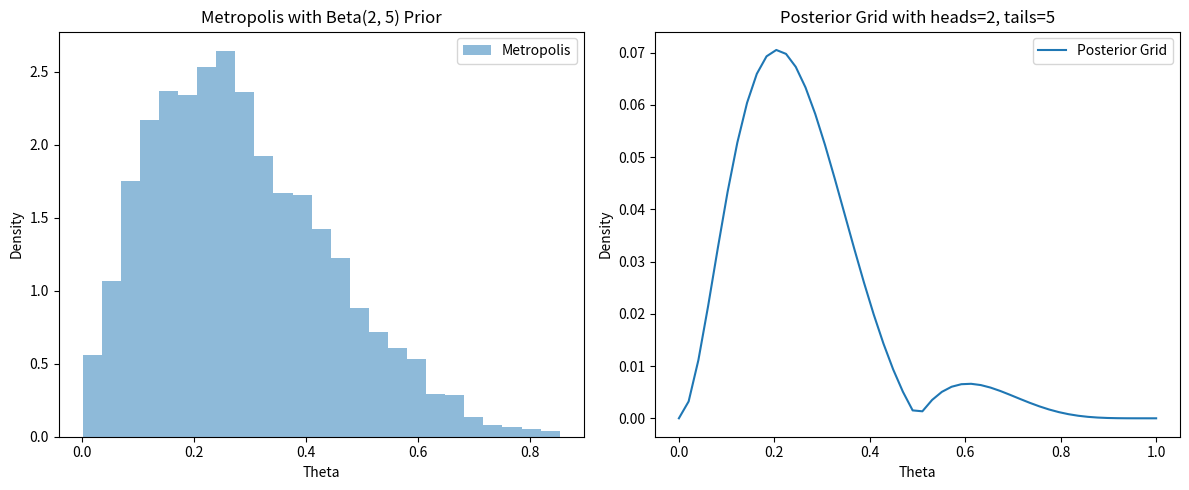

The matplotlib source for this figure:
import numpy as np
import scipy.stats as stats
import matplotlib.pyplot as plt


def posterior_grid(grid_points=50, heads=6, tails=9):
    grid = np.linspace(0, 1, grid_points)
    # prior = np.repeat(1/grid_points, grid_points)  # uniform prior
    prior = abs(grid - 0.5)
    # prior = (grid <= 0.5).astype(int)
    likelihood = stats.binom.pmf(heads, heads+tails, grid)
    posterior = likelihood * prior
    posterior /= posterior.sum()
    return grid, posterior


def ex_1(nr_heads=10, nr_tails=3):

    data = np.repeat([0, 1], (nr_tails, nr_heads))
    # print(data)
    points = nr_heads + nr_tails
    h = data.sum()
    t = len(data) - h
    grid_d, posterior_d = posterior_grid(points, h, t)
    plt.plot(grid_d, posterior_d, 'o-')
    plt.title(f'heads = {h}, tails = {t}')
    plt.yticks([])
    plt.xlabel('θ - prob of heads')
    plt.show()


def ex_2_estimate_pi(N):
    """
    :return: the error of the estimate
    """
    x, y = np.random.uniform(-1, 1, size=(2, N))
    inside = (x ** 2 + y ** 2) <= 1
    pi = inside.sum() * 4 / N
    error = abs((pi - np.pi) / pi) * 100
    return error


def ex_2_avg_std_err(N, nr_simulations=100):
    """
    :return: a tuple containing the average error and the standard error of the estimate pi
    """
    errors = []
    for _ in range(nr_simulations):
        errors.append(ex_2_estimate_pi(N))

    avg = np.mean(errors)
    std_err = np.std(errors)

    return avg, std_err


def ex_2_plot_avg_std_err(possible_N):
    avg_errors = []
    std_errors = []

    for N in possible_N:
        avg, std_err = ex_2_avg_std_err(N)
        avg_errors.append(avg)
        std_errors.append(std_err)

    # plotting the results
    plt.errorbar(possible_N, avg_errors, yerr=std_errors, fmt='o-', capsize=5)
    plt.xscale('log')
    plt.xlabel('Number of Points (N)')
    plt.ylabel('Average Error (%)')
    plt.title('Estimation of pi: Relationship between N and Error')
    plt.show()

    # we can see that the error decreases as N increases, which is expected
    # as the number of points increases, the estimate of pi should get closer to the real value of pi


def ex_3_metropolis(alpha, beta, draws=10000):

    trace = np.zeros(draws)
    old_x = 0.5
    old_prob = stats.beta.pdf(old_x, alpha, beta)
    delta = np.random.normal(0, 0.5, draws)

    for i in range(draws):
        new_x = old_x + delta[i]
        new_prob = stats.beta.pdf(new_x, alpha, beta)

        acceptance = new_prob / old_prob
        if acceptance >= np.random.random():
            trace[i] = new_x
            old_x = new_x
            old_prob = new_prob
        else:
            trace[i] = old_x

    return trace

def ex_3():
    # alpha_prior, beta_prior = 2, 5  # Beta(2, 5) as prior
    # trace = ex_3_metropolis(alpha_prior, beta_prior)
    #
    # # Plot the results
    # func = stats.beta(alpha_prior, beta_prior)
    # x = np.linspace(0.01, 0.99, 100)
    # y = func.pdf(x)
    #
    # plt.figure(figsize=(8, 6))
    # plt.xlim(0, 1)
    # plt.plot(x, y, 'C1-', lw=3, label='True distribution')
    # plt.hist(trace[trace > 0], bins=25, density=True, label='Estimated distribution')
    # plt.xlabel('Theta')
    # plt.ylabel('pdf(Theta)')
    # plt.yticks([])
    # plt.legend()
    # plt.show()

    alpha_prior, beta_prior = 2, 5  # Same alpha and beta for both methods
    draws_metropolis = ex_3_metropolis(alpha_prior, beta_prior)

    grid, posterior_grid_result = posterior_grid(heads=alpha_prior, tails=beta_prior)

    # Plot the results side by side
    plt.figure(figsize=(12, 5))

    # Metropolis
    plt.subplot(1, 2, 1)
    plt.hist(draws_metropolis[draws_metropolis > 0], bins=25, density=True, alpha=0.5, label='Metropolis')
    plt.xlabel('Theta')
    plt.ylabel('Density')
    plt.title('Metropolis with Beta(2, 5) Prior')
    plt.legend()

    # Posterior Grid
    plt.subplot(1, 2, 2)
    plt.plot(grid, posterior_grid_result, label='Posterior Grid')
    plt.xlabel('Theta')
    plt.ylabel('Density')
    plt.title(f'Posterior Grid with heads={alpha_prior}, tails={beta_prior}')
    plt.legend()

    plt.tight_layout()
    plt.show()


def main():
    # ex_1()
    # ex_1(12, 6)
    # ex_1(47, 68)
    # ex_2_plot_avg_std_err([100, 500, 1_000, 5_000, 10_000, 100_000])
    ex_3()

if __name__ == '__main__':
    main()
